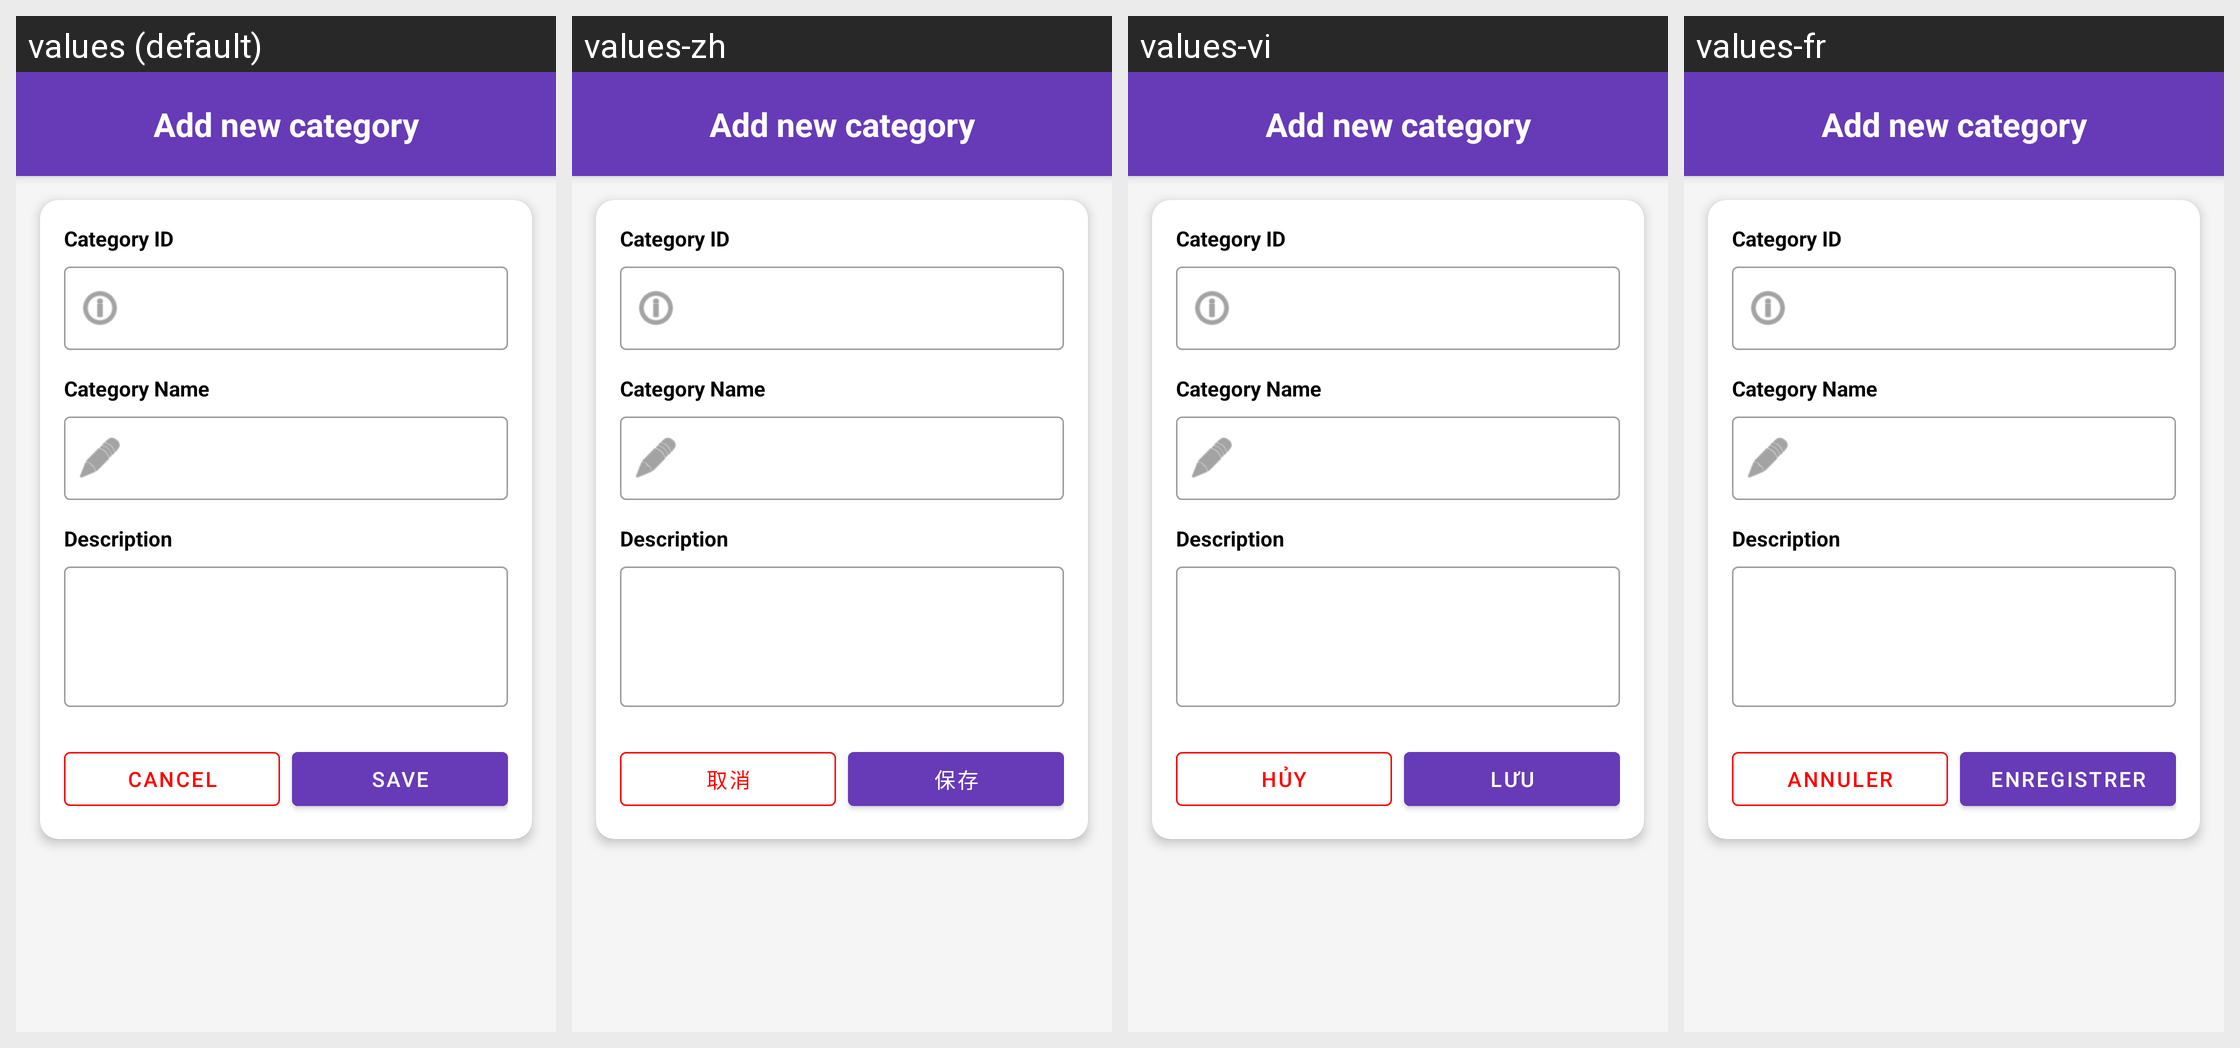

Locale-by-locale string values for the Android screen shown in this grid:
Android screen res/layout/activity_category_new.xml rendered under 4 locales, left to right: values (default), values-zh, values-vi, values-fr. Device: Nexus 5 (rendered at 1080×1920; each locale shown at half size, 540×960, under a caption strip naming it); theme Theme.K23411TApp.
Strings drawn on this screen, with the default value and each locale's value (text and hints the layout hard-codes, and strings that could not be matched under every locale, appear in the picture but are not listed):

str_add_new_category
  values: Add new category
  values-zh: Add new category  [not translated; the default value is used]
  values-vi: Add new category  [not translated; the default value is used]
  values-fr: Add new category  [not translated; the default value is used]

str_category_id
  values: Category ID
  values-zh: Category ID  [not translated; the default value is used]
  values-vi: Category ID
  values-fr: Category ID  [not translated; the default value is used]

str_category_name
  values: Category Name
  values-zh: Category Name  [not translated; the default value is used]
  values-vi: Category Name
  values-fr: Category Name  [not translated; the default value is used]

str_description
  values: Description
  values-zh: Description  [not translated; the default value is used]
  values-vi: Description
  values-fr: Description  [not translated; the default value is used]

str_cancel
  values: Cancel
  values-zh: 取消
  values-vi: Hủy
  values-fr: Annuler

str_save
  values: Save
  values-zh: 保存
  values-vi: Lưu
  values-fr: Enregistrer
